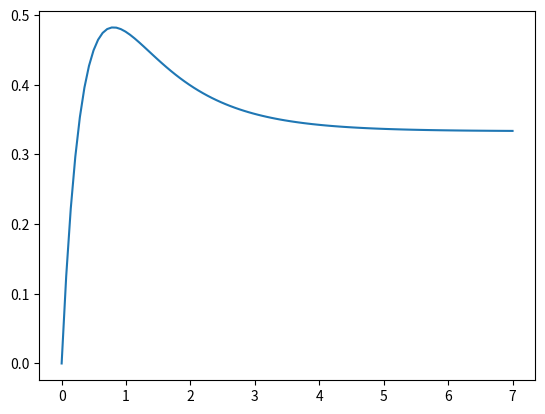

Recreate this plot in Python.
# -*- coding: utf-8 -*-
"""
Created on Sun Apr 14 20:29:57 2019

[redacted]
"""

import scipy.signal as signal
import matplotlib.pyplot as plt
system = ([2,1],[1,4,3])
#t,y = signal.impulse(system) 冲激响应
t,y = signal.step(system) #阶跃响应
plt.plot(t,y)
plt.show()